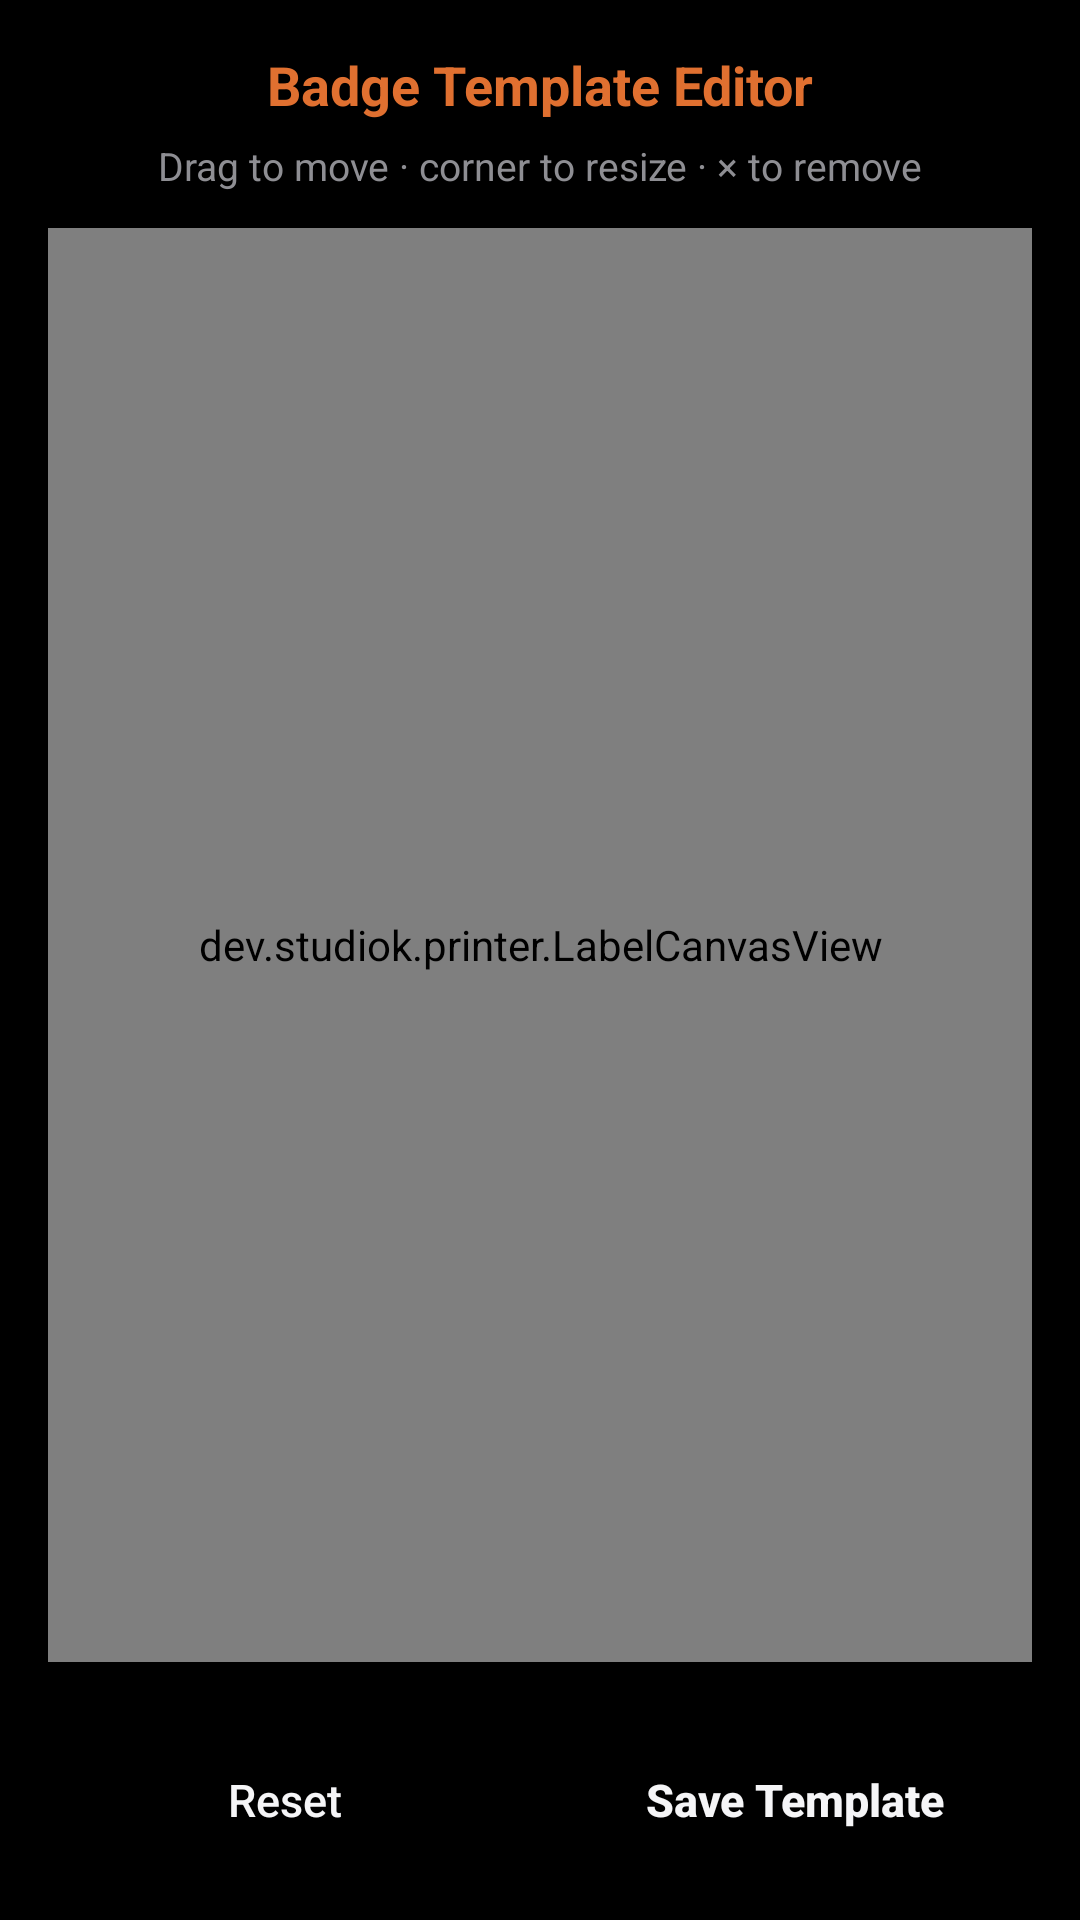

Reconstruct the res/layout file that produces this screen, plus the resources it refers to.
<!-- AndroidManifest.xml: activity theme Theme.StudioKPrinter -->
<!-- res/layout/activity_template_editor.xml -->
<?xml version="1.0" encoding="utf-8"?>
<LinearLayout xmlns:android="http://schemas.android.com/apk/res/android"
    android:layout_width="match_parent"
    android:layout_height="match_parent"
    android:background="@color/black"
    android:orientation="vertical"
    android:padding="16dp">

    <TextView
        android:layout_width="match_parent"
        android:layout_height="wrap_content"
        android:gravity="center"
        android:text="Badge Template Editor"
        android:textColor="@color/accent"
        android:textSize="18sp"
        android:textStyle="bold" />

    <TextView
        android:id="@+id/tvHint"
        android:layout_width="match_parent"
        android:layout_height="wrap_content"
        android:layout_marginTop="6dp"
        android:gravity="center"
        android:text="Drag to move · corner to resize · × to remove"
        android:textColor="@color/muted"
        android:textSize="13sp" />

    <dev.studiok.printer.LabelCanvasView
        android:id="@+id/labelCanvas"
        android:layout_width="match_parent"
        android:layout_height="0dp"
        android:layout_marginTop="12dp"
        android:layout_weight="1"
        android:background="@color/panel" />

    <HorizontalScrollView
        android:layout_width="match_parent"
        android:layout_height="wrap_content"
        android:layout_marginTop="10dp"
        android:scrollbars="none">

        <LinearLayout
            android:id="@+id/addBackRow"
            android:layout_width="wrap_content"
            android:layout_height="wrap_content"
            android:gravity="center_vertical"
            android:orientation="horizontal" />
    </HorizontalScrollView>

    <LinearLayout
        android:id="@+id/propsPanel"
        android:layout_width="match_parent"
        android:layout_height="wrap_content"
        android:layout_marginTop="8dp"
        android:orientation="vertical"
        android:visibility="gone">

        <TextView
            android:id="@+id/tvSelectedLabel"
            android:layout_width="match_parent"
            android:layout_height="wrap_content"
            android:textColor="@color/accent"
            android:textSize="14sp"
            android:textStyle="bold" />

        <LinearLayout
            android:layout_width="match_parent"
            android:layout_height="wrap_content"
            android:layout_marginTop="4dp"
            android:orientation="horizontal">

            <TextView
                android:layout_width="0dp"
                android:layout_height="wrap_content"
                android:layout_weight="1"
                android:text="Font size (mm)"
                android:textColor="@color/cream"
                android:textSize="13sp" />

            <EditText
                android:id="@+id/etFontSize"
                android:layout_width="80dp"
                android:layout_height="wrap_content"
                android:hint="5.0"
                android:inputType="numberDecimal"
                android:textColor="@color/cream"
                android:textSize="13sp" />

            <Button
                android:id="@+id/btnApplyFont"
                android:layout_width="wrap_content"
                android:layout_height="36dp"
                android:backgroundTint="@color/accent"
                android:text="Apply"
                android:textAllCaps="false"
                android:textSize="12sp" />
        </LinearLayout>
    </LinearLayout>

    <LinearLayout
        android:layout_width="match_parent"
        android:layout_height="wrap_content"
        android:layout_marginTop="12dp"
        android:orientation="horizontal">

        <Button
            android:id="@+id/btnReset"
            android:layout_width="0dp"
            android:layout_height="48dp"
            android:layout_marginEnd="6dp"
            android:layout_weight="1"
            android:background="@drawable/btn_panel"
            android:text="Reset"
            android:textAllCaps="false"
            android:textColor="@color/cream"
            android:textSize="15sp" />

        <Button
            android:id="@+id/btnSave"
            android:layout_width="0dp"
            android:layout_height="48dp"
            android:layout_marginStart="6dp"
            android:layout_weight="1"
            android:background="@drawable/btn_accent"
            android:text="Save Template"
            android:textAllCaps="false"
            android:textColor="@color/cream"
            android:textSize="15sp"
            android:textStyle="bold" />
    </LinearLayout>
</LinearLayout>
<!-- resources referenced by this layout -->
<resources>
  <color name="accent">#E07030</color>
  <color name="black">#000000</color>
  <color name="cream">#F5F5F7</color>
  <color name="muted">#8E8E93</color>
  <color name="panel">#1C1C1E</color>
  <style name="Theme.StudioKPrinter" parent="android:Theme.Material.NoActionBar">
          <item name="android:windowBackground">@color/black</item>
          <item name="android:statusBarColor">@color/black</item>
          <item name="android:navigationBarColor">@color/black</item>
          <item name="android:colorAccent">@color/accent</item>
          <item name="android:textColorPrimary">@color/cream</item>
          <item name="android:textColorSecondary">@color/muted</item>
      </style>
</resources>
